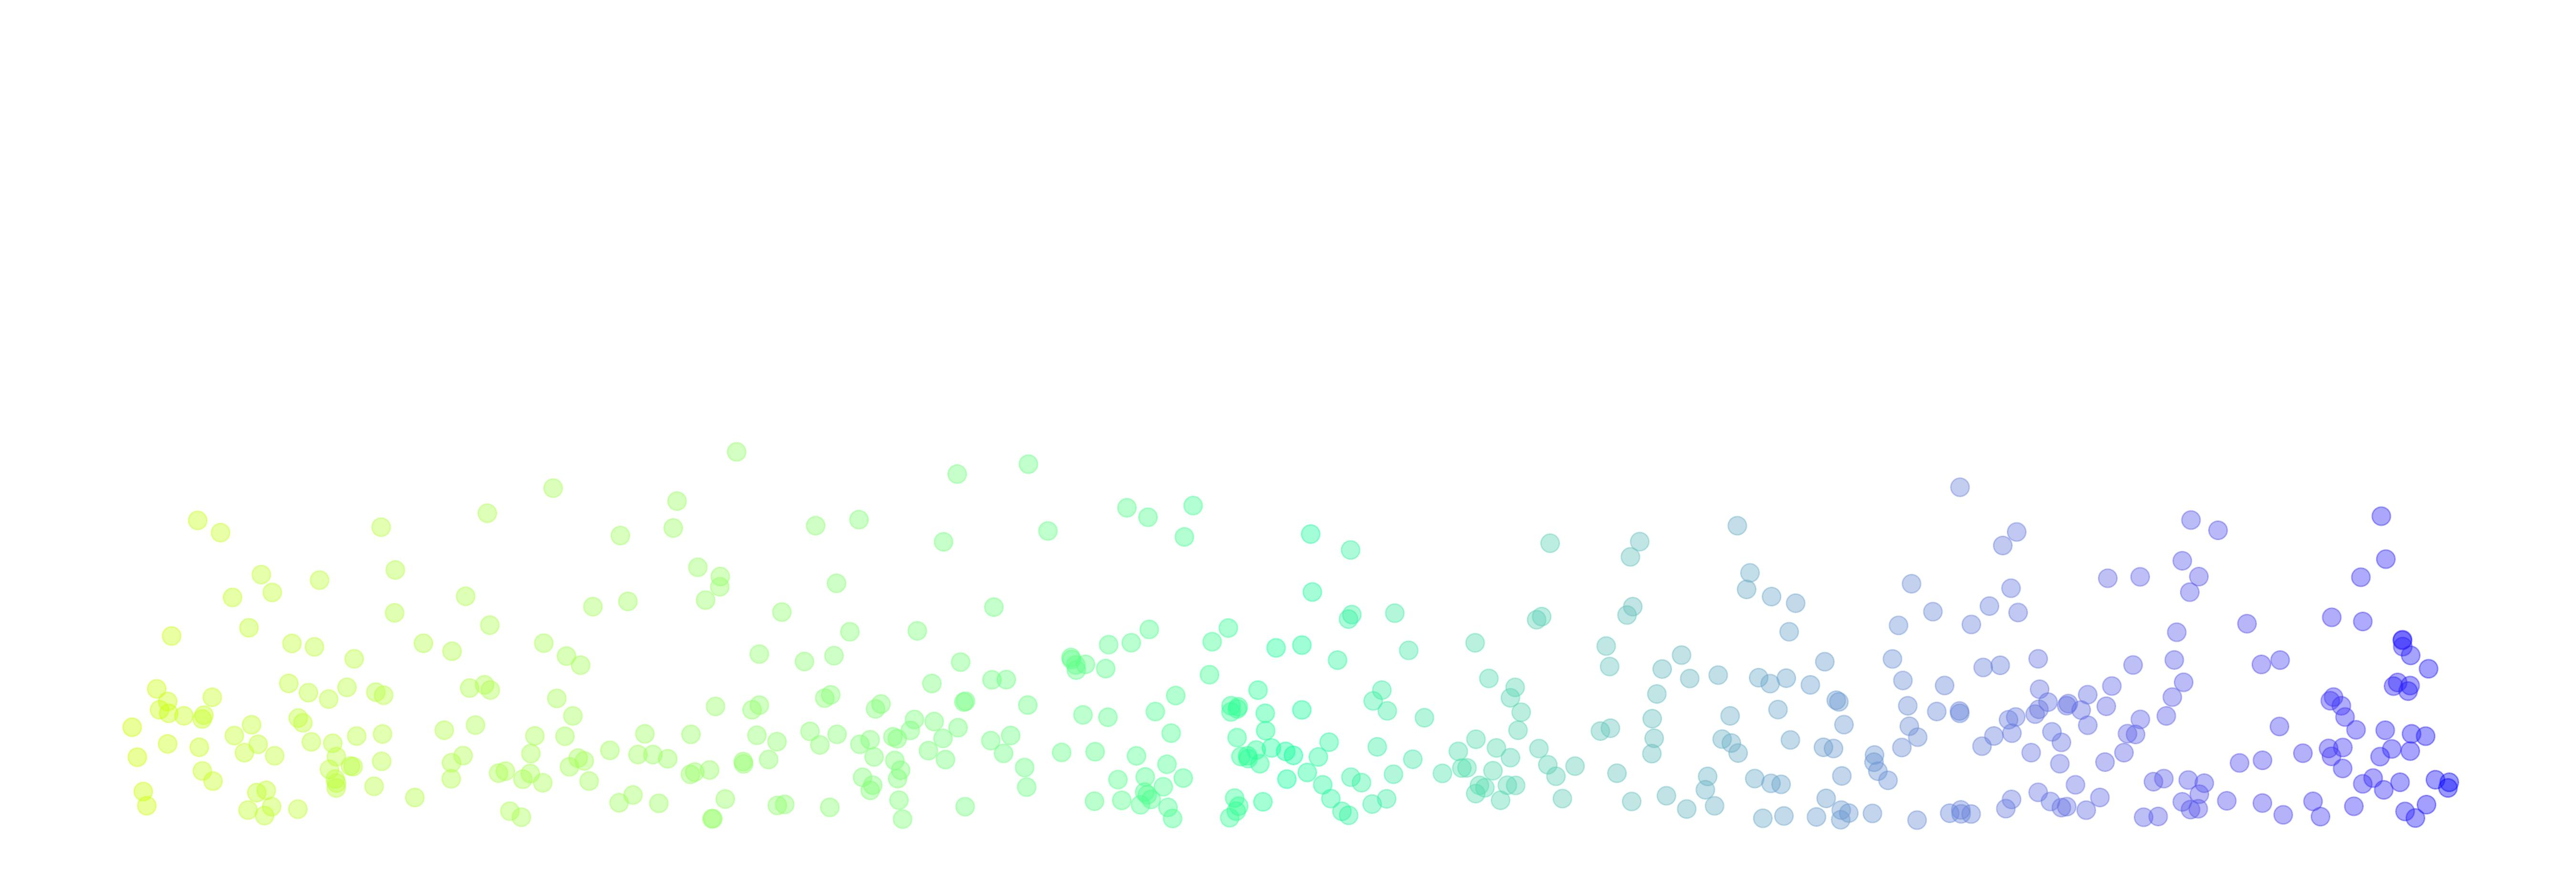

This chart was generated by the following R code:
library("ggplot2")
set.seed(12345)

n <- 500
y <- abs(rnorm(n))
x <- runif(n, min = 0, max = 100)
dat <- data.frame(x = x, y = y)

bgplot <- ggplot(dat, aes(x = x, y = y)) +
  geom_point(aes(color = x), size = 4, alpha = 0.4) +
  ylim(min(y), max(y) + 3) +
  scale_colour_gradientn(colours = rainbow(3, start = 0.2)) +
  theme(line = element_blank(),
        text = element_blank(),
        line = element_blank(),
        title = element_blank(),
        legend.position="none",
        panel.border = element_blank(),
        panel.background = element_blank())
bgplot

ggsave(filename = "bg.jpg", plot = bgplot, device = "jpeg", width = 18)